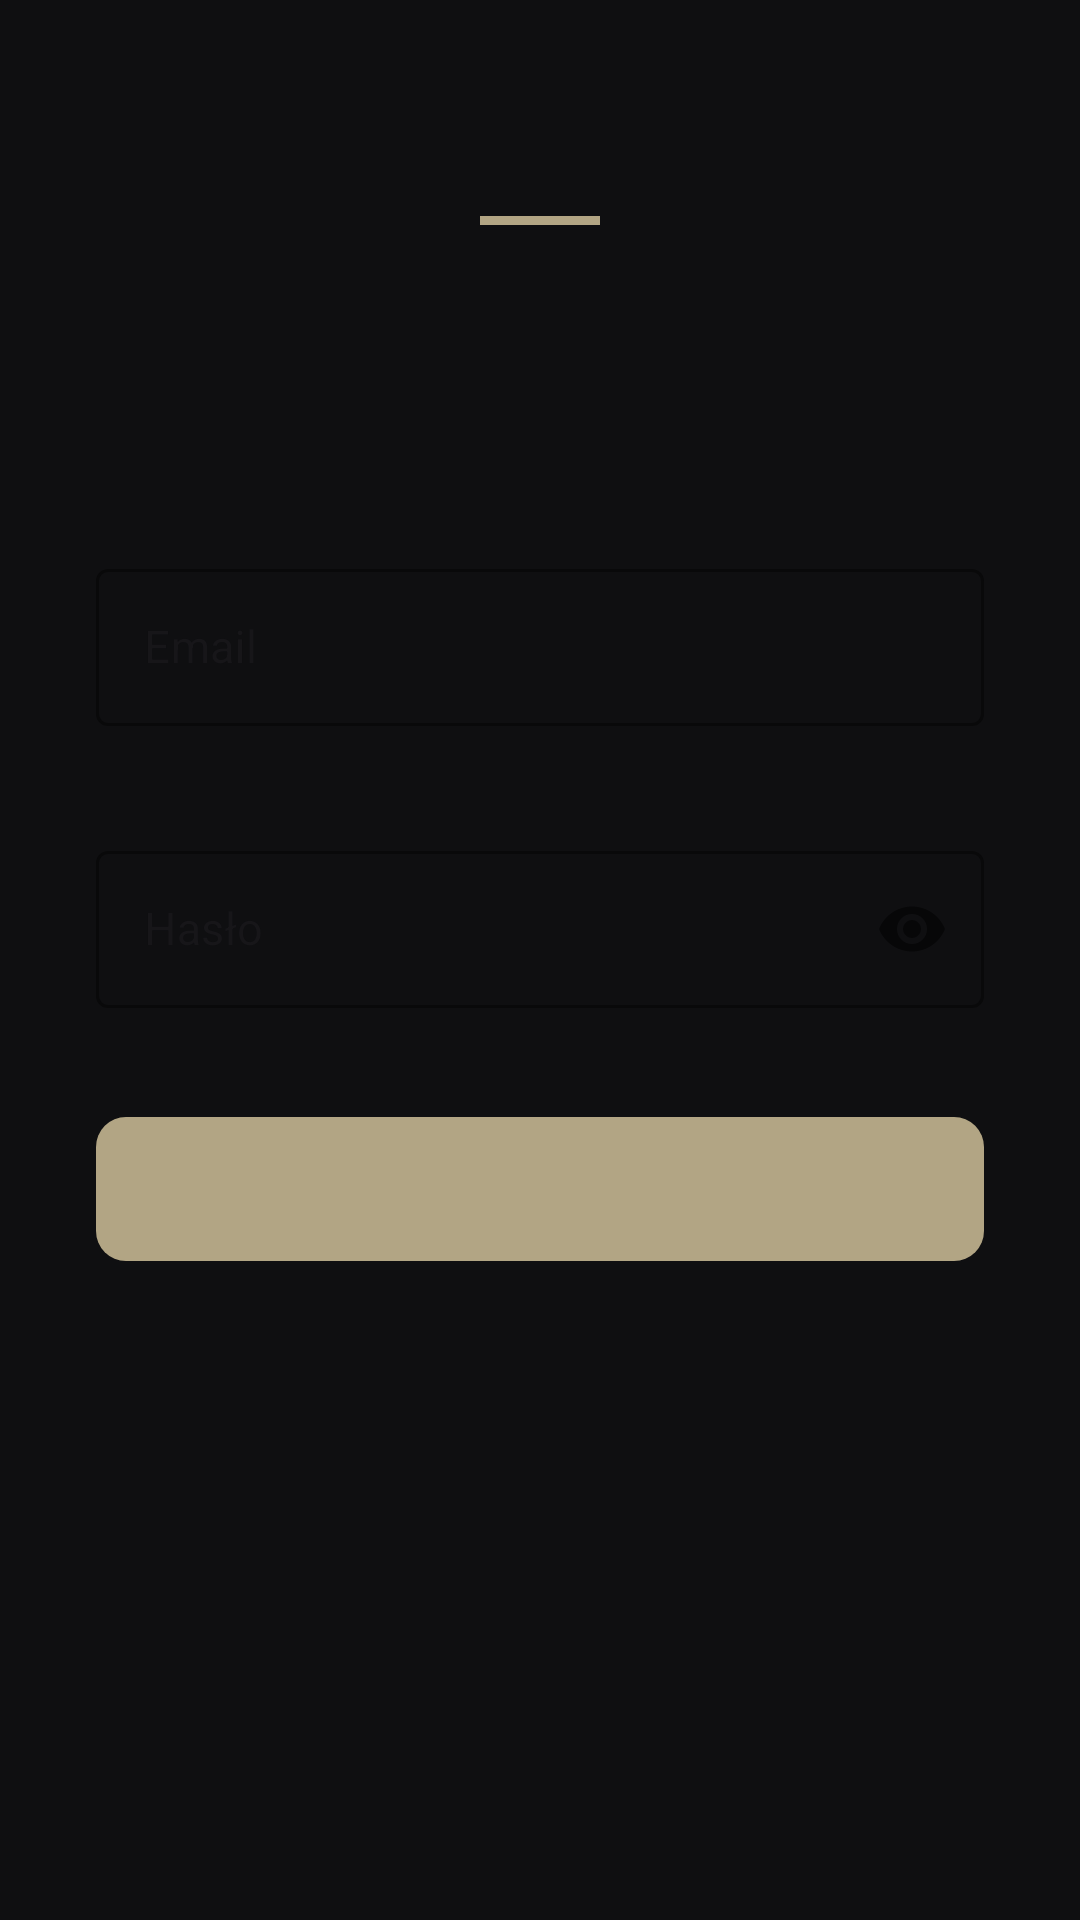

The Android layout XML behind this screen, and the referenced resources:
<!-- AndroidManifest.xml: application theme Theme.Vocably -->
<!-- res/layout/fragment_onboarding2.xml -->
<?xml version="1.0" encoding="utf-8"?>
<ScrollView
    xmlns:android="http://schemas.android.com/apk/res/android"
    xmlns:app="http://schemas.android.com/apk/res-auto"
    android:layout_width="match_parent"
    android:layout_height="match_parent"
    android:background="@color/bg_primary"
    android:fillViewport="true">

    <LinearLayout
        android:layout_width="match_parent"
        android:layout_height="wrap_content"
        android:orientation="vertical"
        android:gravity="center_horizontal"
        android:paddingHorizontal="32dp"
        android:paddingTop="72dp"
        android:paddingBottom="40dp">

        <View
            android:layout_width="40dp"
            android:layout_height="3dp"
            android:layout_marginBottom="32dp"
            android:background="@color/accent_gold" />

        <TextView
            android:id="@+id/tvTitle"
            android:layout_width="wrap_content"
            android:layout_height="wrap_content"
            android:textSize="28sp"
            android:textColor="@color/text_primary"
            android:fontFamily="sans-serif-light"
            android:layout_marginBottom="40dp" />

        <com.google.android.material.textfield.TextInputLayout
            android:id="@+id/tilEmail"
            android:layout_width="match_parent"
            android:layout_height="wrap_content"
            style="@style/Widget.MaterialComponents.TextInputLayout.OutlinedBox"
            android:layout_marginBottom="16dp"
            android:hint="@string/hint_email"
            app:hintTextColor="@color/text_secondary"
            app:boxStrokeColor="@color/accent_blue"
            app:boxStrokeWidth="1dp"
            app:errorEnabled="true">

            <com.google.android.material.textfield.TextInputEditText
                android:id="@+id/etEmail"
                android:layout_width="match_parent"
                android:layout_height="wrap_content"
                android:inputType="textEmailAddress"
                android:textColor="@color/text_primary"
                android:textSize="15sp"
                android:paddingVertical="16dp" />

        </com.google.android.material.textfield.TextInputLayout>

        <com.google.android.material.textfield.TextInputLayout
            android:id="@+id/tilPassword"
            android:layout_width="match_parent"
            android:layout_height="wrap_content"
            style="@style/Widget.MaterialComponents.TextInputLayout.OutlinedBox"
            android:layout_marginBottom="16dp"
            android:hint="@string/hint_password"
            app:hintTextColor="@color/text_secondary"
            app:boxStrokeColor="@color/accent_blue"
            app:boxStrokeWidth="1dp"
            app:passwordToggleEnabled="true"
            app:errorEnabled="true">

            <com.google.android.material.textfield.TextInputEditText
                android:id="@+id/etPassword"
                android:layout_width="match_parent"
                android:layout_height="wrap_content"
                android:inputType="textPassword"
                android:textColor="@color/text_primary"
                android:textSize="15sp"
                android:paddingVertical="16dp" />

        </com.google.android.material.textfield.TextInputLayout>

        <com.google.android.material.textfield.TextInputLayout
            android:id="@+id/tilPasswordRepeat"
            android:layout_width="match_parent"
            android:layout_height="wrap_content"
            style="@style/Widget.MaterialComponents.TextInputLayout.OutlinedBox"
            android:layout_marginBottom="32dp"
            android:hint="@string/hint_password_repeat"
            android:visibility="gone"
            app:hintTextColor="@color/text_secondary"
            app:boxStrokeColor="@color/accent_blue"
            app:boxStrokeWidth="1dp"
            app:passwordToggleEnabled="true"
            app:errorEnabled="true">

            <com.google.android.material.textfield.TextInputEditText
                android:id="@+id/etPasswordRepeat"
                android:layout_width="match_parent"
                android:layout_height="wrap_content"
                android:inputType="textPassword"
                android:textColor="@color/text_primary"
                android:textSize="15sp"
                android:paddingVertical="16dp" />

        </com.google.android.material.textfield.TextInputLayout>

        <TextView
            android:id="@+id/btnSubmit"
            android:layout_width="match_parent"
            android:layout_height="48dp"
            android:background="@drawable/bg_btn_update"
            android:fontFamily="sans-serif-medium"
            android:gravity="center"
            android:letterSpacing="0.05"
            android:textColor="@color/bg_primary"
            android:textSize="13sp" />

        <TextView
            android:id="@+id/tvToggle"
            android:layout_width="wrap_content"
            android:layout_height="wrap_content"
            android:layout_marginTop="24dp"
            android:textColor="@color/accent_gold"
            android:textSize="14sp"
            android:paddingVertical="10dp" />

    </LinearLayout>

</ScrollView>
<!-- resources referenced by this layout -->
<resources>
  <color name="accent_blue">#7382FE</color>
  <color name="accent_gold">#B2A584</color>
  <color name="bg_primary">#0F0F11</color>
  <color name="text_primary">#E5E5E5</color>
  <color name="text_secondary">#58534C</color>
  <!-- drawable bg_btn_update (drawable) -->
  <?xml version="1.0" encoding="utf-8"?>
  <shape xmlns:android="http://schemas.android.com/apk/res/android">
      <solid android:color="@color/accent_gold" />
      <corners android:radius="10dp" />
  </shape>
  <string name="hint_email">Email</string>
  <string name="hint_password">Hasło</string>
  <string name="hint_password_repeat">Powtórz hasło</string>
  <style name="Theme.Vocably" parent="Base.Theme.Vocably" />
  <style name="Base.Theme.Vocably" parent="Theme.Material3.DayNight.NoActionBar">
          
          
      </style>
</resources>
